Labelled photos from "tumorous_and_nontumorous", an image-classification folder in Codster7SH/Brain-tumore-Prediction-model. The possible labels are: non-tumorous, tumorous.

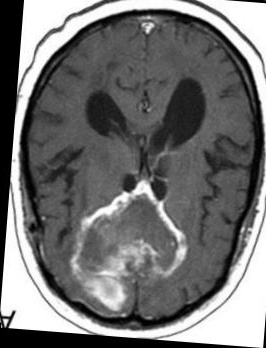
Label: tumorous

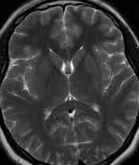
Label: non-tumorous

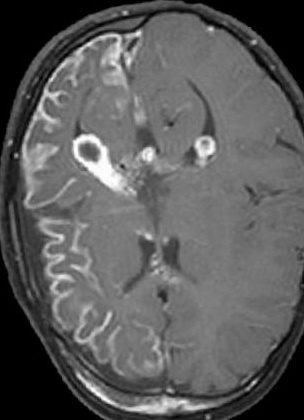
Label: tumorous

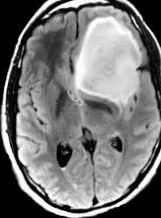
Label: tumorous

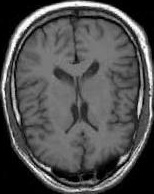
Label: non-tumorous

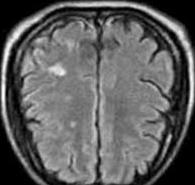
Label: non-tumorous
